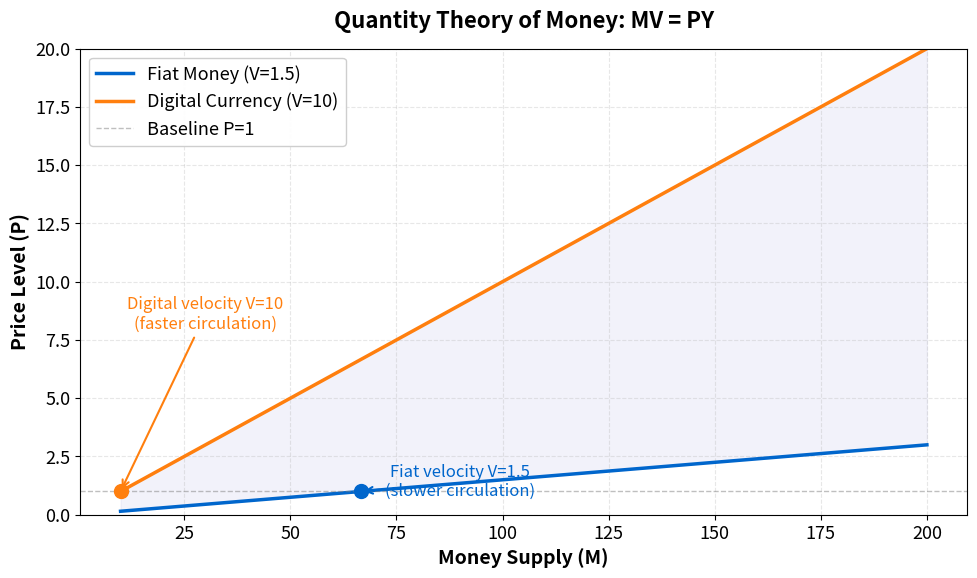

Write the Python code that produced this figure. (Note: this script raises an exception after producing the figure.)
"""Quantity Theory of Money: Digital vs Fiat Velocity

Visualizes the Fisher equation MV=PY with different velocity regimes.
Shows how digital currencies with higher velocity affect price levels.
"""
import matplotlib.pyplot as plt
import numpy as np
from pathlib import Path

np.random.seed(42)

plt.rcParams.update({
    'font.size': 14, 'axes.labelsize': 14, 'axes.titlesize': 16,
    'xtick.labelsize': 13, 'ytick.labelsize': 13, 'legend.fontsize': 13,
    'figure.figsize': (10, 6), 'figure.dpi': 150
})

MLPURPLE = '#3333B2'
MLBLUE = '#0066CC'
MLORANGE = '#FF7F0E'
MLGREEN = '#2CA02C'
MLRED = '#D62728'
MLLAVENDER = '#ADADE0'

# Parameters
Y = 100  # Fixed real output
V_fiat = 1.5
V_digital = 10

# Money supply range
M = np.linspace(10, 200, 100)

# Calculate price levels using MV = PY => P = MV/Y
P_fiat = M * V_fiat / Y
P_digital = M * V_digital / Y

# Find equilibrium points where P = 1
M_eq_fiat = Y / V_fiat  # M = PY/V when P=1
M_eq_digital = Y / V_digital

# Create plot
fig, ax = plt.subplots()

# Plot lines
ax.plot(M, P_fiat, color=MLBLUE, linewidth=2.5, label='Fiat Money (V=1.5)')
ax.plot(M, P_digital, color=MLORANGE, linewidth=2.5, label='Digital Currency (V=10)')

# Shade area between curves
ax.fill_between(M, P_fiat, P_digital, alpha=0.15, color=MLLAVENDER)

# Mark equilibrium points
ax.plot(M_eq_fiat, 1, 'o', color=MLBLUE, markersize=10, zorder=5)
ax.plot(M_eq_digital, 1, 'o', color=MLORANGE, markersize=10, zorder=5)

# Add annotations
ax.annotate('Fiat velocity V=1.5\n(slower circulation)',
            xy=(M_eq_fiat, 1), xytext=(90, 0.8),
            arrowprops=dict(arrowstyle='->', color=MLBLUE, lw=1.5),
            fontsize=12, color=MLBLUE, ha='center')

ax.annotate('Digital velocity V=10\n(faster circulation)',
            xy=(M_eq_digital, 1), xytext=(30, 8),
            arrowprops=dict(arrowstyle='->', color=MLORANGE, lw=1.5),
            fontsize=12, color=MLORANGE, ha='center')

# Add horizontal line at P=1
ax.axhline(y=1, color='gray', linestyle='--', linewidth=1, alpha=0.5, label='Baseline P=1')

# Labels and title
ax.set_xlabel('Money Supply (M)', fontweight='bold')
ax.set_ylabel('Price Level (P)', fontweight='bold')
ax.set_title('Quantity Theory of Money: MV = PY', fontweight='bold', pad=15)
ax.legend(loc='upper left', framealpha=0.95)
ax.grid(True, alpha=0.3, linestyle='--')

# Set reasonable y-axis limits
ax.set_ylim(0, max(P_digital.max(), 20))

plt.tight_layout()

plt.savefig(Path(__file__).parent / 'chart.pdf', dpi=300, bbox_inches='tight')
plt.savefig(Path(__file__).parent / 'chart.png', dpi=150, bbox_inches='tight')
plt.close()
print("Chart saved to chart.pdf and chart.png")
